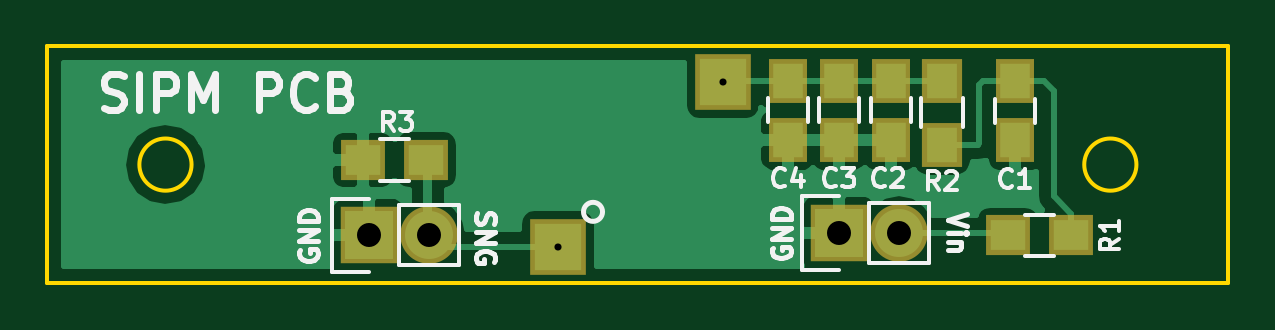
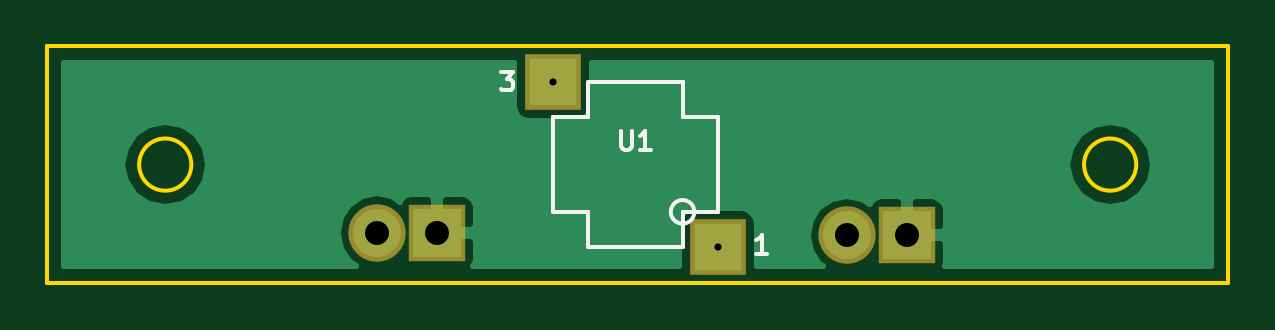
Circuit board: 8 layer files. Board 50.0 x 10.0 mm.
- bottom_copper: Muv7_SiPM_panel-B.Cu.gbr (7868 bytes)
- bottom_mask: Muv7_SiPM_panel-B.Mask.gbr (553 bytes)
- bottom_silk: Muv7_SiPM_panel-B.SilkS.gbr (2087 bytes)
- outline: Muv7_SiPM_panel-Edge.Cuts.gbr (862 bytes)
- top_copper: Muv7_SiPM_panel-F.Cu.gbr (16296 bytes)
- top_mask: Muv7_SiPM_panel-F.Mask.gbr (1007 bytes)
- top_silk: Muv7_SiPM_panel-F.SilkS.gbr (11465 bytes)
- drill: Muv7_SiPM_panel.drl (268 bytes)

=== bottom_copper: Muv7_SiPM_panel-B.Cu.gbr (7868 bytes, source omitted) ===
=== bottom_mask: Muv7_SiPM_panel-B.Mask.gbr ===
G04 #@! TF.FileFunction,Soldermask,Bot*
%FSLAX46Y46*%
G04 Gerber Fmt 4.6, Leading zero omitted, Abs format (unit mm)*
G04 Created by KiCad (PCBNEW 4.0.2-stable) date Wednesday, July 12, 2017 'AMt' 07:31:27 AM*
%MOMM*%
G01*
G04 APERTURE LIST*
%ADD10C,0.100000*%
%ADD11R,2.400000X2.400000*%
%ADD12R,2.432000X2.432000*%
%ADD13O,2.432000X2.432000*%
G04 APERTURE END LIST*
D10*
D11*
X164600000Y-76000000D03*
X171600000Y-69000000D03*
D12*
X176500000Y-75400000D03*
D13*
X179040000Y-75400000D03*
D12*
X156600000Y-75500000D03*
D13*
X159140000Y-75500000D03*
M02*

=== bottom_silk: Muv7_SiPM_panel-B.SilkS.gbr ===
G04 #@! TF.FileFunction,Legend,Bot*
%FSLAX46Y46*%
G04 Gerber Fmt 4.6, Leading zero omitted, Abs format (unit mm)*
G04 Created by KiCad (PCBNEW 4.0.2-stable) date Wednesday, July 12, 2017 'AMt' 07:31:27 AM*
%MOMM*%
G01*
G04 APERTURE LIST*
%ADD10C,0.100000*%
%ADD11C,0.150000*%
G04 APERTURE END LIST*
D10*
D11*
X166100000Y-69000000D02*
X170100000Y-69000000D01*
X164600000Y-74500000D02*
X164600000Y-70500000D01*
X171600000Y-74500000D02*
X171600000Y-70500000D01*
X166100000Y-76000000D02*
X170100000Y-76000000D01*
X164600000Y-74500000D02*
X166100000Y-74500000D01*
X166100000Y-70500000D02*
X166100000Y-69000000D01*
X166100000Y-70500000D02*
X164600000Y-70500000D01*
X166100000Y-69000000D02*
X166100000Y-70500000D01*
X170100000Y-70500000D02*
X171600000Y-70500000D01*
X170100000Y-70500000D02*
X170100000Y-69000000D01*
X171600000Y-70500000D02*
X170100000Y-70500000D01*
X171600000Y-74500000D02*
X170100000Y-74500000D01*
X170100000Y-76000000D02*
X170100000Y-74500000D01*
X164600000Y-74500000D02*
X166100000Y-74500000D01*
X166100000Y-74500000D02*
X166100000Y-76000000D01*
X166600000Y-74500000D02*
G75*
G03X166600000Y-74500000I-500000J0D01*
G01*
X168709524Y-71061905D02*
X168709524Y-71709524D01*
X168671429Y-71785714D01*
X168633333Y-71823810D01*
X168557143Y-71861905D01*
X168404762Y-71861905D01*
X168328571Y-71823810D01*
X168290476Y-71785714D01*
X168252381Y-71709524D01*
X168252381Y-71061905D01*
X167452381Y-71861905D02*
X167909524Y-71861905D01*
X167680953Y-71861905D02*
X167680953Y-71061905D01*
X167757143Y-71176190D01*
X167833334Y-71252381D01*
X167909524Y-71290476D01*
X162521428Y-76271905D02*
X162978571Y-76271905D01*
X162750000Y-76271905D02*
X162750000Y-75471905D01*
X162826190Y-75586190D01*
X162902381Y-75662381D01*
X162978571Y-75700476D01*
X173766666Y-68561905D02*
X173271428Y-68561905D01*
X173538095Y-68866667D01*
X173423809Y-68866667D01*
X173347619Y-68904762D01*
X173309523Y-68942857D01*
X173271428Y-69019048D01*
X173271428Y-69209524D01*
X173309523Y-69285714D01*
X173347619Y-69323810D01*
X173423809Y-69361905D01*
X173652381Y-69361905D01*
X173728571Y-69323810D01*
X173766666Y-69285714D01*
M02*

=== outline: Muv7_SiPM_panel-Edge.Cuts.gbr ===
G04 #@! TF.FileFunction,Profile,NP*
%FSLAX46Y46*%
G04 Gerber Fmt 4.6, Leading zero omitted, Abs format (unit mm)*
G04 Created by KiCad (PCBNEW 4.0.2-stable) date Wednesday, July 12, 2017 'AMt' 07:31:27 AM*
%MOMM*%
G01*
G04 APERTURE LIST*
%ADD10C,0.100000*%
%ADD11C,0.150000*%
G04 APERTURE END LIST*
D10*
D11*
X192500000Y-77500000D02*
X193000000Y-77500000D01*
X143500000Y-77500000D02*
X143000000Y-77500000D01*
X143500000Y-67500000D02*
X143000000Y-67500000D01*
X193000000Y-67500000D02*
X192500000Y-67500000D01*
X143500000Y-67500000D02*
X192500000Y-67500000D01*
X192500000Y-77500000D02*
X143500000Y-77500000D01*
X189104536Y-72500000D02*
G75*
G03X189104536Y-72500000I-1104536J0D01*
G01*
X149104536Y-72500000D02*
G75*
G03X149104536Y-72500000I-1104536J0D01*
G01*
X193000000Y-67500000D02*
X193000000Y-77500000D01*
X143000000Y-77500000D02*
X143000000Y-67500000D01*
M02*

=== top_copper: Muv7_SiPM_panel-F.Cu.gbr (16296 bytes, source omitted) ===
=== top_mask: Muv7_SiPM_panel-F.Mask.gbr ===
G04 #@! TF.FileFunction,Soldermask,Top*
%FSLAX46Y46*%
G04 Gerber Fmt 4.6, Leading zero omitted, Abs format (unit mm)*
G04 Created by KiCad (PCBNEW 4.0.2-stable) date Wednesday, July 12, 2017 'AMt' 07:31:27 AM*
%MOMM*%
G01*
G04 APERTURE LIST*
%ADD10C,0.100000*%
%ADD11R,2.400000X2.400000*%
%ADD12R,1.650000X1.900000*%
%ADD13R,2.432000X2.432000*%
%ADD14O,2.432000X2.432000*%
%ADD15R,1.900000X1.700000*%
%ADD16R,1.700000X1.900000*%
G04 APERTURE END LIST*
D10*
D11*
X164600000Y-76000000D03*
X171600000Y-69000000D03*
D12*
X183975000Y-68975000D03*
X183975000Y-71475000D03*
X178700000Y-68950000D03*
X178700000Y-71450000D03*
X176500000Y-68950000D03*
X176500000Y-71450000D03*
X174350000Y-68950000D03*
X174350000Y-71450000D03*
D13*
X176500000Y-75400000D03*
D14*
X179040000Y-75400000D03*
D15*
X186350000Y-75500000D03*
X183650000Y-75500000D03*
D16*
X180875000Y-68950000D03*
X180875000Y-71650000D03*
D15*
X156350000Y-72300000D03*
X159050000Y-72300000D03*
D13*
X156600000Y-75500000D03*
D14*
X159140000Y-75500000D03*
M02*

=== top_silk: Muv7_SiPM_panel-F.SilkS.gbr (11465 bytes, source omitted) ===
=== drill: Muv7_SiPM_panel.drl ===
M48
;DRILL file {KiCad 4.0.2-stable} date Wednesday, July 12, 2017 'AMt' 07:31:29 AM
;FORMAT={-:-/ absolute / metric / decimal}
FMAT,2
METRIC,TZ
T1C0.300
T2C1.016
%
G90
G05
M71
T1
X164.6Y-76.
X171.6Y-69.
T2
X156.6Y-75.5
X159.14Y-75.5
X176.5Y-75.4
X179.04Y-75.4
T0
M30

